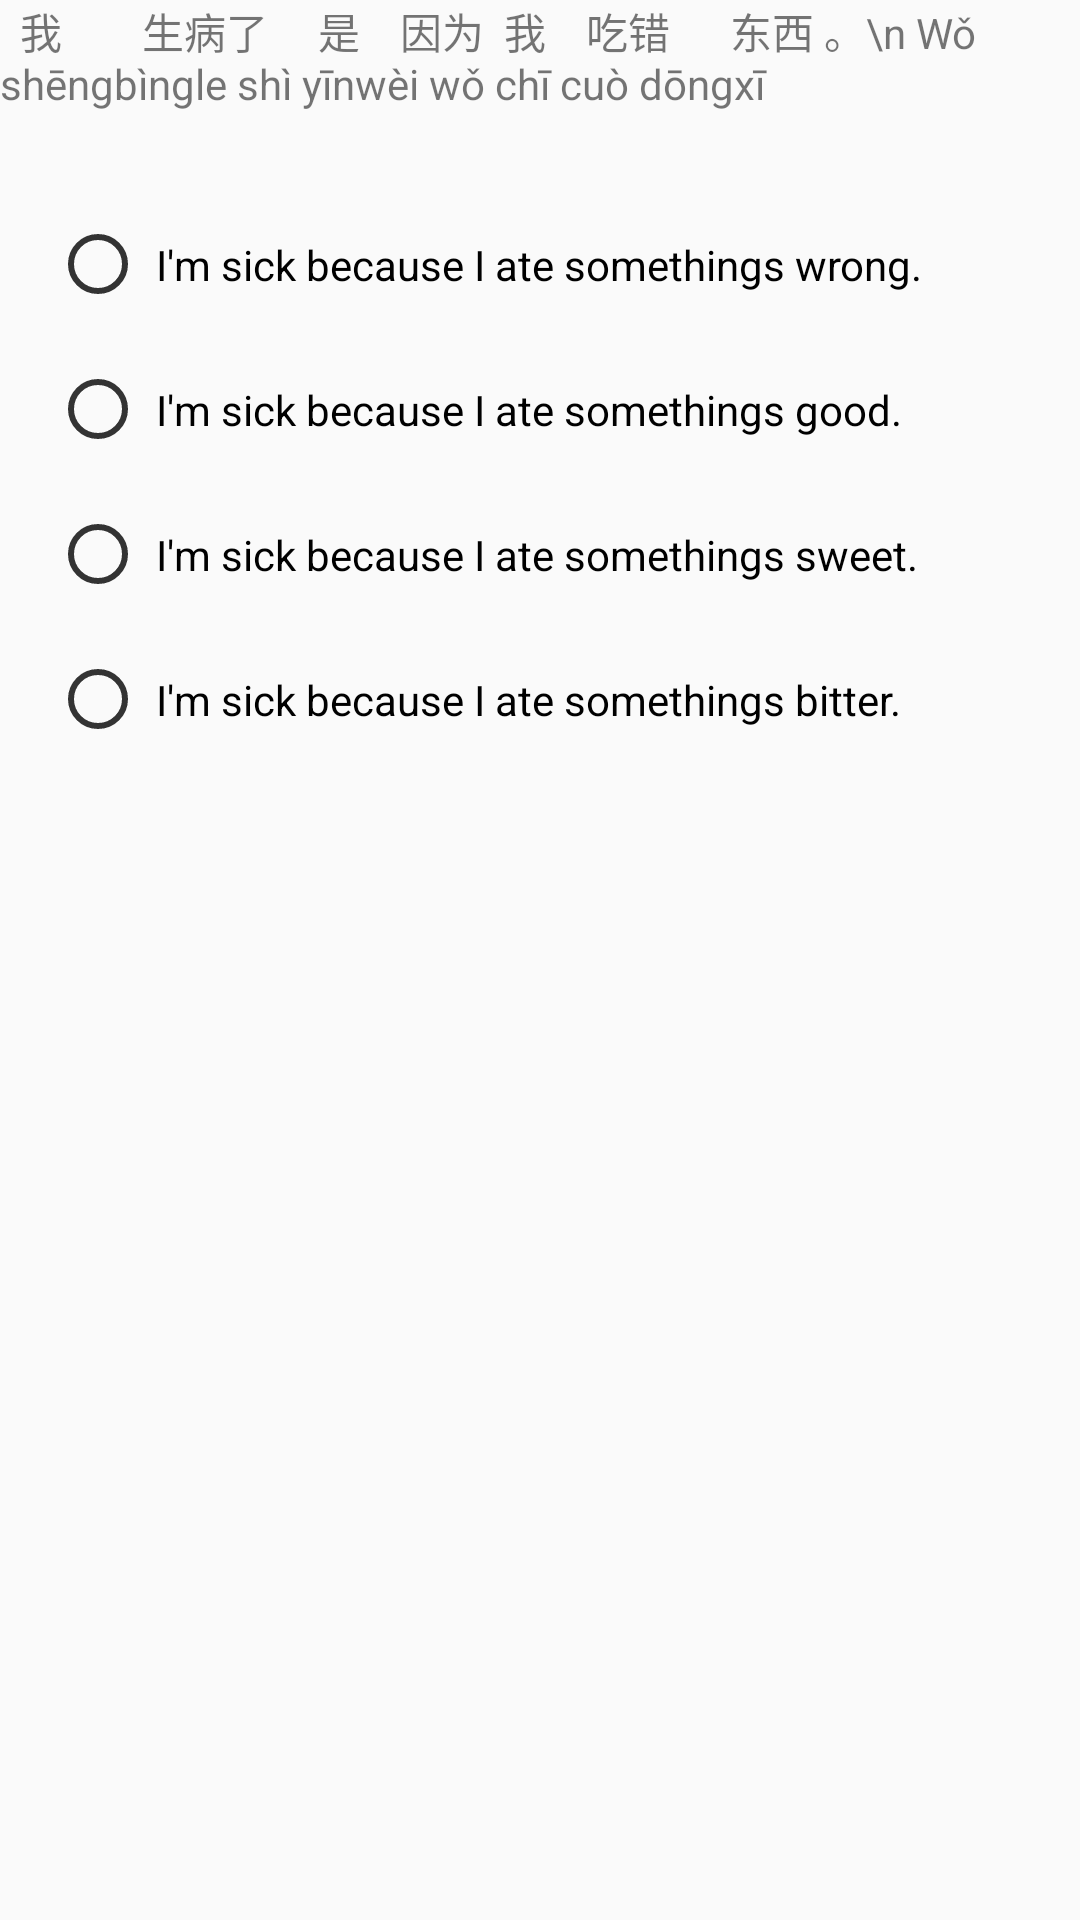

This screen was rendered from an Android layout file. Write that file and the resources it references.
<!-- AndroidManifest.xml: application theme AppTheme -->
<!-- res/layout/examq11.xml -->
<?xml version="1.0" encoding="utf-8"?>
<LinearLayout xmlns:android="http://schemas.android.com/apk/res/android"
    android:layout_width="match_parent"
    android:layout_height="match_parent"
    android:orientation="vertical">

    <TextView
        android:layout_width="wrap_content"
        android:layout_height="wrap_content"
        android:text="  我        生病了     是    因为  我    吃错      东西 。\n Wǒ shēngbìngle shì yīnwèi wǒ chī cuò dōngxī"
        android:id="@+id/textViewMessage"
        android:layout_weight="0.00"
        android:layout_centerVertical="true" />
    <RadioGroup
        android:layout_width="match_parent"
        android:layout_height="wrap_content"
        android:layout_gravity="center_vertical"
        android:orientation="vertical"
        android:layout_marginLeft="50px"
        android:layout_marginRight="50px">

        <RadioButton
            android:id="@+id/radioButtonPear"
            android:layout_width="match_parent"
            android:layout_height="35dp"
            android:text=" I'm sick because I ate somethings wrong."

            android:gravity="left|center"
            android:layout_marginTop="100px"
            android:buttonTint="@color/colorBlack"/>


        <RadioButton
            android:id="@+id/radioButtonApple"
            android:layout_width="match_parent"
            android:layout_height="35dp"
            android:gravity="left|center"
            android:text=" I'm sick because I ate somethings good."
            android:layout_marginTop="40px"
            android:buttonTint="@color/colorBlack"/>

        <RadioButton
            android:id="@+id/radioButtonMelon"
            android:layout_width="match_parent"
            android:layout_height="35dp"
            android:gravity="left|center"
            android:text=" I'm sick because I ate somethings sweet."
            android:layout_marginTop="40px"
            android:buttonTint="@color/colorBlack"/>

        <RadioButton
            android:id="@+id/radioButtonPeach"
            android:layout_width="match_parent"
            android:layout_height="35dp"
            android:gravity="left|center"
            android:text=" I'm sick because I ate somethings bitter."
            android:layout_marginTop="40px"
            android:buttonTint="@color/colorBlack"/>

    </RadioGroup>

</LinearLayout>
<!-- resources referenced by this layout -->
<resources>
  <color name="colorBlack">#333333</color>
  <style name="AppTheme" parent="Theme.AppCompat.Light.DarkActionBar">
          
          <item name="colorPrimary">@color/colorPrimary</item>
          <item name="colorPrimaryDark">@color/colorPrimaryDark</item>
          <item name="colorAccent">@color/colorAccent</item>
  
      </style>
  <color name="colorPrimary">#3F51B5</color>
  <color name="colorPrimaryDark">#303F9F</color>
  <color name="colorAccent">#FF4081</color>
</resources>
